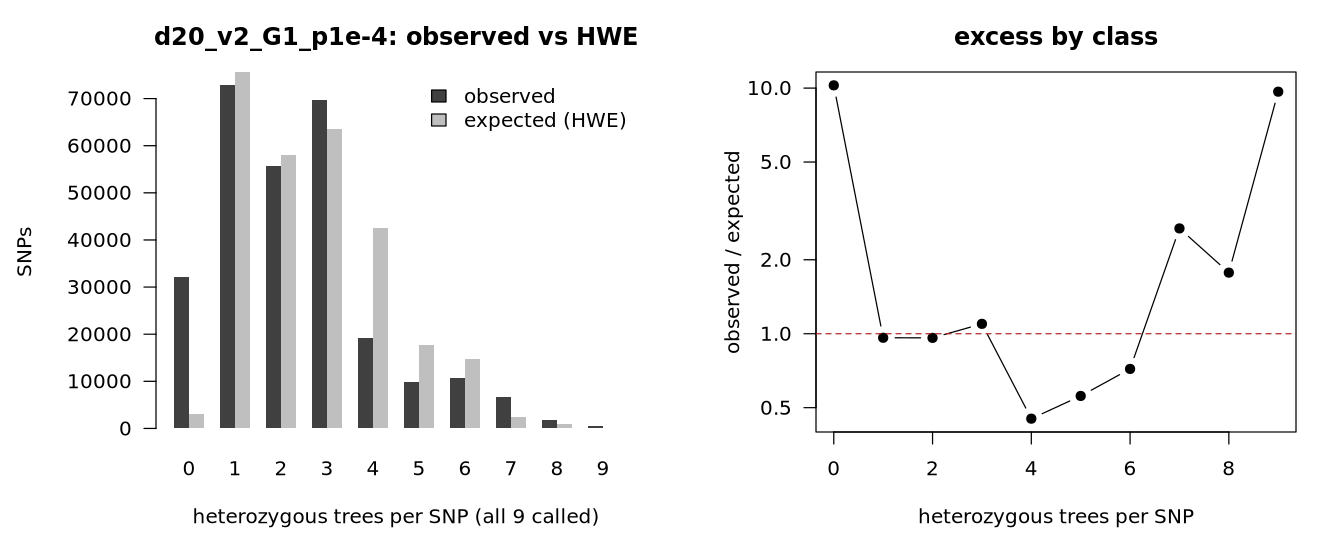

The file beside this chart, header and first rows:
k_het	observed	expected_hwe	obs_over_exp
0	32138	3131	10.26
1	72870	75643	0.963
2	55781	57977	0.962
3	69718	63577	1.097
4	19218	42636	0.451
5	9929	17797	0.558
6	10629	14777	0.719
7	6569	2447	2.684
8	1730	975.9	1.773
9	422	43.6	9.670
